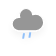
t = 0.00 s
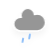
t = 1.25 s
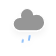
t = 2.25 s
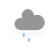
t = 4.25 s
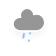
t = 5.25 s
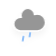
t = 7.25 s

The animated SVG that drew these frames (rendered in a browser with its animation timeline set to each time). Animation: 2 CSS @keyframes rules; one cycle of 8.25 s, repeats indefinitely.

<?xml version="1.0" encoding="UTF-8"?>
<!-- (c) ammap.com | SVG weather icons -->
<svg width="56" height="56" version="1.1" xmlns="http://www.w3.org/2000/svg">
  <defs>
    <filter id="blur" x="-.24684" y="-.23409" width="1.4937" height="1.5702">
      <feGaussianBlur in="SourceAlpha" stdDeviation="3" />
      <feOffset dx="0" dy="4" result="offsetblur" />
      <feComponentTransfer>
        <feFuncA slope="0.05" type="linear" />
      </feComponentTransfer>
      <feMerge>
        <feMergeNode />
        <feMergeNode in="SourceGraphic" />
      </feMerge>
    </filter>
    <style type="text/css">
      <![CDATA[
      /*
** RAIN
*/
      @keyframes am-weather-rain {
        0% {
          stroke-dashoffset: 0;
        }

        100% {
          stroke-dashoffset: -100;
        }
      }

      .am-weather-rain-1 {
        -webkit-animation-name: am-weather-rain;
        -moz-animation-name: am-weather-rain;
        -ms-animation-name: am-weather-rain;
        animation-name: am-weather-rain;
        -webkit-animation-duration: 8s;
        -moz-animation-duration: 8s;
        -ms-animation-duration: 8s;
        animation-duration: 8s;
        -webkit-animation-timing-function: linear;
        -moz-animation-timing-function: linear;
        -ms-animation-timing-function: linear;
        animation-timing-function: linear;
        -webkit-animation-iteration-count: infinite;
        -moz-animation-iteration-count: infinite;
        -ms-animation-iteration-count: infinite;
        animation-iteration-count: infinite;
      }

      .am-weather-rain-2 {
        -webkit-animation-name: am-weather-rain;
        -moz-animation-name: am-weather-rain;
        -ms-animation-name: am-weather-rain;
        animation-name: am-weather-rain;
        -webkit-animation-delay: 0.25s;
        -moz-animation-delay: 0.25s;
        -ms-animation-delay: 0.25s;
        animation-delay: 0.25s;
        -webkit-animation-duration: 8s;
        -moz-animation-duration: 8s;
        -ms-animation-duration: 8s;
        animation-duration: 8s;
        -webkit-animation-timing-function: linear;
        -moz-animation-timing-function: linear;
        -ms-animation-timing-function: linear;
        animation-timing-function: linear;
        -webkit-animation-iteration-count: infinite;
        -moz-animation-iteration-count: infinite;
        -ms-animation-iteration-count: infinite;
        animation-iteration-count: infinite;
      }

      /*
** CLOUDS
*/
      @keyframes am-weather-cloud-2 {
        0% {
          -webkit-transform: translate(0px, 0px);
          -moz-transform: translate(0px, 0px);
          -ms-transform: translate(0px, 0px);
          transform: translate(0px, 0px);
        }

        50% {
          -webkit-transform: translate(2px, 0px);
          -moz-transform: translate(2px, 0px);
          -ms-transform: translate(2px, 0px);
          transform: translate(2px, 0px);
        }

        100% {
          -webkit-transform: translate(0px, 0px);
          -moz-transform: translate(0px, 0px);
          -ms-transform: translate(0px, 0px);
          transform: translate(0px, 0px);
        }
      }

      .am-weather-cloud-2 {
        -webkit-animation-name: am-weather-cloud-2;
        -moz-animation-name: am-weather-cloud-2;
        animation-name: am-weather-cloud-2;
        -webkit-animation-duration: 3s;
        -moz-animation-duration: 3s;
        animation-duration: 3s;
        -webkit-animation-timing-function: linear;
        -moz-animation-timing-function: linear;
        animation-timing-function: linear;
        -webkit-animation-iteration-count: infinite;
        -moz-animation-iteration-count: infinite;
        animation-iteration-count: infinite;
      }
      ]]>
    </style>
  </defs>
  <g transform="translate(16,-2)" filter="url(#blur)">
    <g class="am-weather-cloud-3"
      style="-moz-animation-duration:3s;-moz-animation-iteration-count:infinite;-moz-animation-name:am-weather-cloud-2;-moz-animation-timing-function:linear;-webkit-animation-duration:3s;-webkit-animation-iteration-count:infinite;-webkit-animation-name:am-weather-cloud-2;-webkit-animation-timing-function:linear">
      <path transform="translate(-20,-11)"
        d="m47.7 35.4c0-4.6-3.7-8.2-8.2-8.2-1 0-1.9 0.2-2.8 0.5-0.3-3.4-3.1-6.2-6.6-6.2-3.7 0-6.7 3-6.7 6.7 0 0.8 0.2 1.6 0.4 2.3-0.3-0.1-0.7-0.1-1-0.1-3.7 0-6.7 3-6.7 6.7 0 3.6 2.9 6.6 6.5 6.7h17.2c4.4-0.5 7.9-4 7.9-8.4z"
        fill="#969696" stroke="#fff" stroke-linejoin="round" stroke-width="1.2" />
    </g>
    <g transform="translate(-20,-10) rotate(10,-245.89,217.31)" fill="none" stroke="#91c0f8" stroke-dasharray="4, 7" stroke-linecap="round"
      stroke-width="2">
      <line class="am-weather-rain-1" transform="translate(-6,1)" y2="8"
        style="-moz-animation-duration:8s;-moz-animation-iteration-count:infinite;-moz-animation-name:am-weather-rain;-moz-animation-timing-function:linear;-ms-animation-duration:8s;-ms-animation-iteration-count:infinite;-ms-animation-name:am-weather-rain;-ms-animation-timing-function:linear;-webkit-animation-duration:8s;-webkit-animation-iteration-count:infinite;-webkit-animation-name:am-weather-rain;-webkit-animation-timing-function:linear" />
      <line class="am-weather-rain-2" transform="translate(0,-1)" y2="8"
        style="-moz-animation-delay:0.25s;-moz-animation-duration:8s;-moz-animation-iteration-count:infinite;-moz-animation-name:am-weather-rain;-moz-animation-timing-function:linear;-ms-animation-delay:0.25s;-ms-animation-duration:8s;-ms-animation-iteration-count:infinite;-ms-animation-name:am-weather-rain;-ms-animation-timing-function:linear;-webkit-animation-delay:0.25s;-webkit-animation-duration:8s;-webkit-animation-iteration-count:infinite;-webkit-animation-name:am-weather-rain;-webkit-animation-timing-function:linear" />
    </g>
  </g>
</svg>
